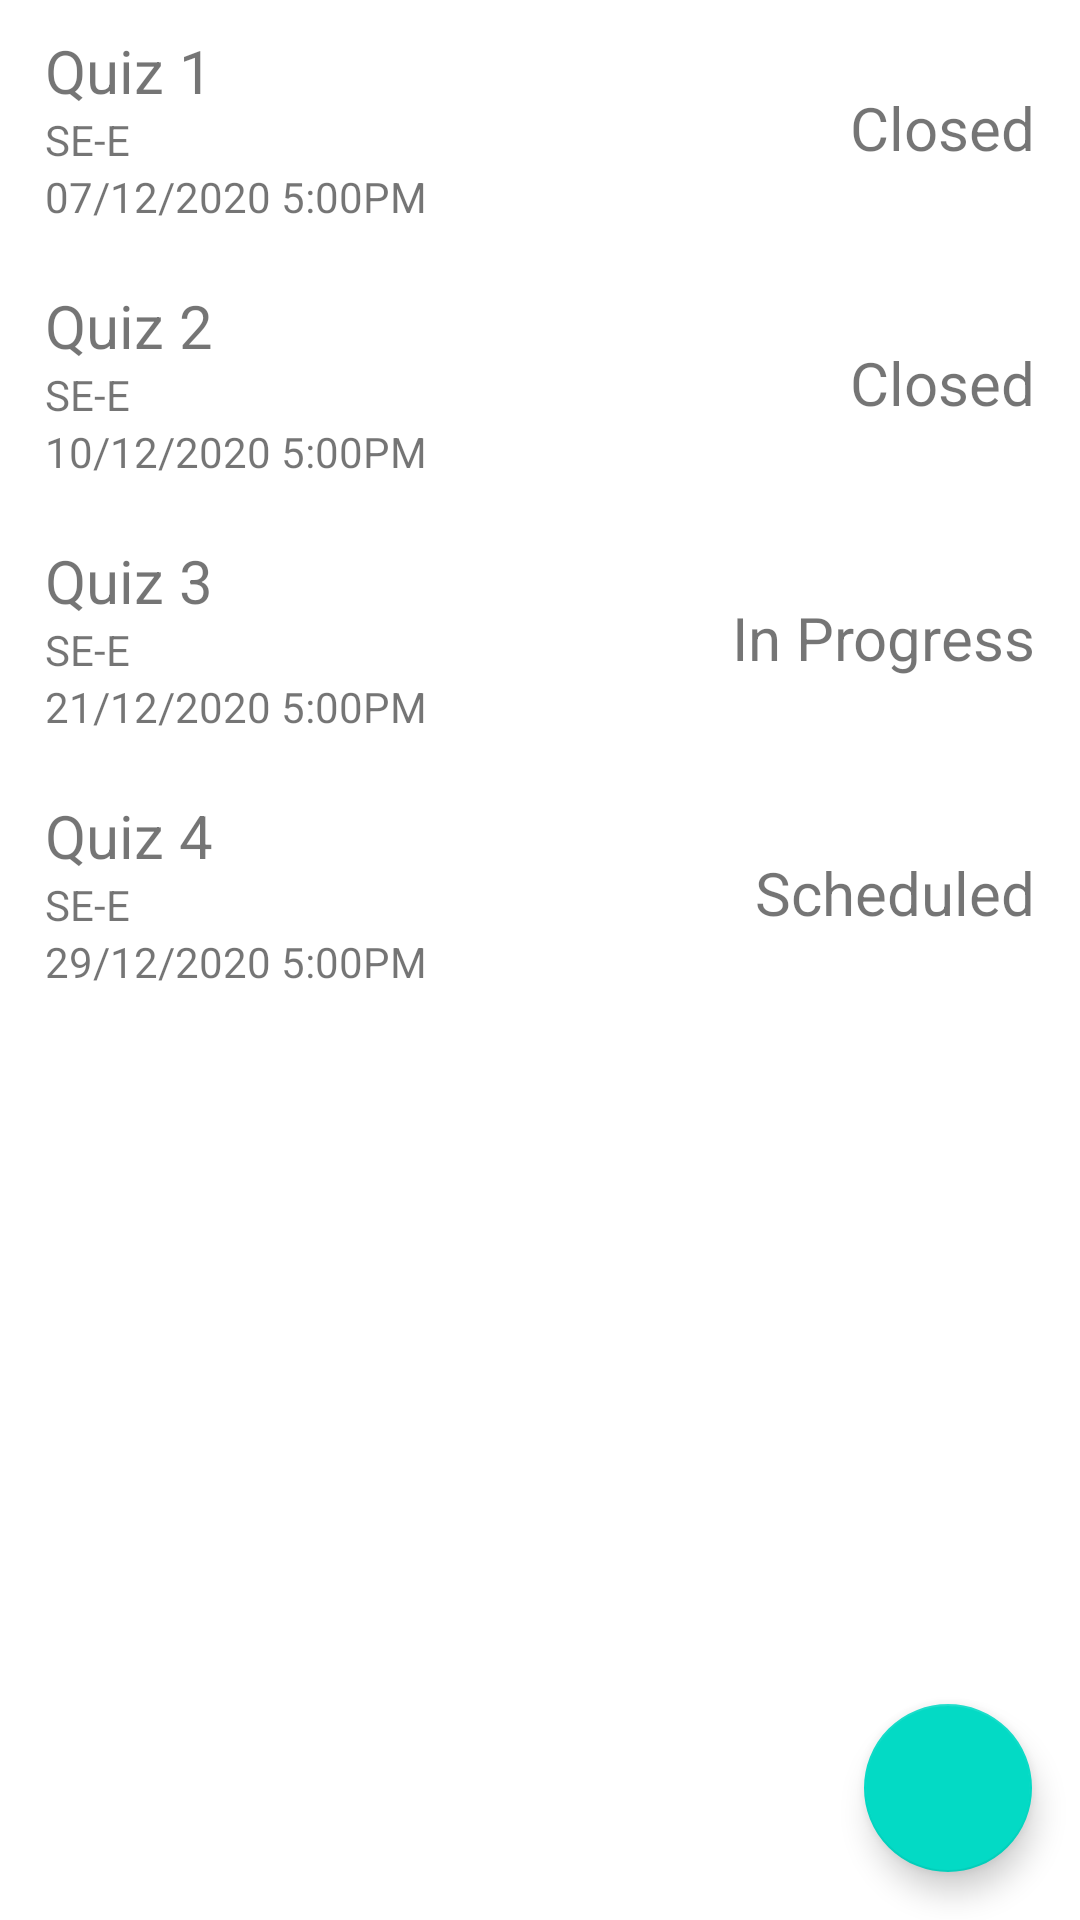

Write the Android layout XML for this screen, with the resource values it uses.
<!-- AndroidManifest.xml: application theme Theme.OnlineQuizSystem -->
<!-- res/layout/activity_instructor_quiz_list.xml -->
<?xml version="1.0" encoding="utf-8"?>
<androidx.constraintlayout.widget.ConstraintLayout xmlns:android="http://schemas.android.com/apk/res/android"
    xmlns:app="http://schemas.android.com/apk/res-auto"
    xmlns:tools="http://schemas.android.com/tools"
    android:layout_width="match_parent"
    android:layout_height="match_parent">

    <RelativeLayout
        android:id="@+id/item_instructor_quiz_list_layout"
        android:layout_width="match_parent"
        android:layout_height="wrap_content"
        app:layout_constraintTop_toTopOf="parent">

        <LinearLayout
            android:layout_width="match_parent"
            android:layout_height="wrap_content"
            android:orientation="horizontal"
            android:paddingHorizontal="5dp"
            android:paddingTop="10dp"
            android:paddingBottom="10dp">

            <LinearLayout
                android:layout_width="0dp"
                android:layout_height="wrap_content"
                android:layout_weight="1"
                android:orientation="vertical"
                android:paddingStart="10dp"
                tools:ignore="RtlSymmetry">

                <com.google.android.material.textview.MaterialTextView
                    android:id="@+id/quiz_name_item_instructor_quiz_list"
                    android:layout_width="wrap_content"
                    android:layout_height="wrap_content"
                    android:text="Quiz 1"
                    android:textSize="20sp" />

                <com.google.android.material.textview.MaterialTextView
                    android:id="@+id/class_name_item_instructor_quiz_list"
                    android:layout_width="wrap_content"
                    android:layout_height="wrap_content"
                    android:text="SE-E" />

                <com.google.android.material.textview.MaterialTextView
                    android:id="@+id/date_item_instructor_quiz_list"
                    android:layout_width="wrap_content"
                    android:layout_height="wrap_content"
                    android:text="07/12/2020 5:00PM" />
            </LinearLayout>

            <com.google.android.material.textview.MaterialTextView
                android:id="@+id/status_item_instructor_quiz_list"
                android:layout_width="wrap_content"
                android:layout_height="match_parent"
                android:gravity="center_vertical"
                android:paddingEnd="10dp"
                android:text="Closed"
                android:textSize="20sp"
                tools:ignore="RtlSymmetry" />
        </LinearLayout>

        <androidx.appcompat.widget.AppCompatButton
            android:id="@+id/button_item_instructor_quiz_list"
            android:layout_width="match_parent"
            android:layout_height="wrap_content"
            android:background="@color/transparent"
            android:onClick="InstructorQuizItem1Button" />
    </RelativeLayout>

    <RelativeLayout
        android:id="@+id/item_instructor_quiz_list_layout1"
        android:layout_width="match_parent"
        android:layout_height="wrap_content"
        app:layout_constraintTop_toBottomOf="@+id/item_instructor_quiz_list_layout">

        <LinearLayout
            android:layout_width="match_parent"
            android:layout_height="wrap_content"
            android:orientation="horizontal"
            android:paddingHorizontal="5dp"
            android:paddingTop="10dp"
            android:paddingBottom="10dp">

            <LinearLayout
                android:layout_width="0dp"
                android:layout_height="wrap_content"
                android:layout_weight="1"
                android:orientation="vertical"
                android:paddingStart="10dp"
                tools:ignore="RtlSymmetry">

                <com.google.android.material.textview.MaterialTextView
                    android:id="@+id/quiz_name_item_instructor_quiz_list1"
                    android:layout_width="wrap_content"
                    android:layout_height="wrap_content"
                    android:text="Quiz 2"
                    android:textSize="20sp" />

                <com.google.android.material.textview.MaterialTextView
                    android:id="@+id/class_name_item_instructor_quiz_list1"
                    android:layout_width="wrap_content"
                    android:layout_height="wrap_content"
                    android:text="SE-E" />

                <com.google.android.material.textview.MaterialTextView
                    android:id="@+id/date_item_instructor_quiz_list1"
                    android:layout_width="wrap_content"
                    android:layout_height="wrap_content"
                    android:text="10/12/2020 5:00PM" />
            </LinearLayout>

            <com.google.android.material.textview.MaterialTextView
                android:id="@+id/status_item_instructor_quiz_list1"
                android:layout_width="wrap_content"
                android:layout_height="match_parent"
                android:gravity="center_vertical"
                android:paddingEnd="10dp"
                android:text="Closed"
                android:textSize="20sp"
                tools:ignore="RtlSymmetry" />
        </LinearLayout>

        <androidx.appcompat.widget.AppCompatButton
            android:id="@+id/button_item_instructor_quiz_list1"
            android:layout_width="match_parent"
            android:layout_height="wrap_content"
            android:background="@color/transparent" />
    </RelativeLayout>

    <RelativeLayout
        android:id="@+id/item_instructor_quiz_list_layout2"
        android:layout_width="match_parent"
        android:layout_height="wrap_content"
        app:layout_constraintTop_toBottomOf="@id/item_instructor_quiz_list_layout1">

        <LinearLayout
            android:layout_width="match_parent"
            android:layout_height="wrap_content"
            android:orientation="horizontal"
            android:paddingHorizontal="5dp"
            android:paddingTop="10dp"
            android:paddingBottom="10dp">

            <LinearLayout
                android:layout_width="0dp"
                android:layout_height="wrap_content"
                android:layout_weight="1"
                android:orientation="vertical"
                android:paddingStart="10dp"
                tools:ignore="RtlSymmetry">

                <com.google.android.material.textview.MaterialTextView
                    android:id="@+id/quiz_name_item_instructor_quiz_list2"
                    android:layout_width="wrap_content"
                    android:layout_height="wrap_content"
                    android:text="Quiz 3"
                    android:textSize="20sp" />

                <com.google.android.material.textview.MaterialTextView
                    android:id="@+id/class_name_item_instructor_quiz_list2"
                    android:layout_width="wrap_content"
                    android:layout_height="wrap_content"
                    android:text="SE-E" />

                <com.google.android.material.textview.MaterialTextView
                    android:id="@+id/date_item_instructor_quiz_list2"
                    android:layout_width="wrap_content"
                    android:layout_height="wrap_content"
                    android:text="21/12/2020 5:00PM" />
            </LinearLayout>

            <com.google.android.material.textview.MaterialTextView
                android:id="@+id/status_item_instructor_quiz_list2"
                android:layout_width="wrap_content"
                android:layout_height="match_parent"
                android:gravity="center_vertical"
                android:paddingEnd="10dp"
                android:text="In Progress"
                android:textSize="20sp"
                tools:ignore="RtlSymmetry" />
        </LinearLayout>

        <androidx.appcompat.widget.AppCompatButton
            android:id="@+id/button_item_instructor_quiz_list2"
            android:layout_width="match_parent"
            android:layout_height="wrap_content"
            android:background="@android:color/transparent" />
    </RelativeLayout>

    <RelativeLayout
        android:id="@+id/item_instructor_quiz_list_layout3"
        android:layout_width="match_parent"
        android:layout_height="wrap_content"
        app:layout_constraintTop_toBottomOf="@id/item_instructor_quiz_list_layout2">

        <LinearLayout
            android:layout_width="match_parent"
            android:layout_height="wrap_content"
            android:orientation="horizontal"
            android:paddingHorizontal="5dp"
            android:paddingTop="10dp"
            android:paddingBottom="10dp">

            <LinearLayout
                android:layout_width="0dp"
                android:layout_height="wrap_content"
                android:layout_weight="1"
                android:orientation="vertical"
                android:paddingStart="10dp"
                tools:ignore="RtlSymmetry">

                <com.google.android.material.textview.MaterialTextView
                    android:id="@+id/quiz_name_item_instructor_quiz_list3"
                    android:layout_width="wrap_content"
                    android:layout_height="wrap_content"
                    android:text="Quiz 4"
                    android:textSize="20sp" />

                <com.google.android.material.textview.MaterialTextView
                    android:id="@+id/class_name_item_instructor_quiz_list3"
                    android:layout_width="wrap_content"
                    android:layout_height="wrap_content"
                    android:text="SE-E" />

                <com.google.android.material.textview.MaterialTextView
                    android:id="@+id/date_item_instructor_quiz_list3"
                    android:layout_width="wrap_content"
                    android:layout_height="wrap_content"
                    android:text="29/12/2020 5:00PM" />
            </LinearLayout>

            <com.google.android.material.textview.MaterialTextView
                android:id="@+id/status_item_instructor_quiz_list3"
                android:layout_width="wrap_content"
                android:layout_height="match_parent"
                android:gravity="center_vertical"
                android:paddingEnd="10dp"
                android:text="Scheduled"
                android:textSize="20sp"
                tools:ignore="RtlSymmetry" />
        </LinearLayout>

        <androidx.appcompat.widget.AppCompatButton
            android:id="@+id/button_item_instructor_quiz_list3"
            android:layout_width="match_parent"
            android:layout_height="wrap_content"
            android:background="@android:color/transparent" />
    </RelativeLayout>

    <com.google.android.material.floatingactionbutton.FloatingActionButton
        android:layout_width="wrap_content"
        android:layout_height="wrap_content"
        android:layout_gravity="bottom|end"
        android:layout_margin="16dp"
        android:onClick="InstructorQuizListAddButton"
        app:layout_constraintBottom_toBottomOf="parent"
        app:layout_constraintRight_toRightOf="parent"
        app:srcCompat="@drawable/ic_plus" />

</androidx.constraintlayout.widget.ConstraintLayout>
<!-- resources referenced by this layout -->
<resources>
  <color name="transparent">#00000000</color>
  <style name="Theme.OnlineQuizSystem" parent="Theme.MaterialComponents.DayNight.DarkActionBar">
          
          <item name="colorPrimary">@color/purple_500</item>
          <item name="colorPrimaryVariant">@color/purple_700</item>
          <item name="colorOnPrimary">@color/white</item>
          
          <item name="colorSecondary">@color/teal_200</item>
          <item name="colorSecondaryVariant">@color/teal_700</item>
          <item name="colorOnSecondary">@color/black</item>
          
          <item name="android:statusBarColor" tools:targetApi="l">?attr/colorPrimaryVariant</item>
          
      </style>
  <color name="purple_500">#FF6200EE</color>
  <color name="purple_700">#FF3700B3</color>
  <color name="white">#FFFFFFFF</color>
  <color name="teal_200">#FF03DAC5</color>
  <color name="teal_700">#FF018786</color>
  <color name="black">#FF000000</color>
</resources>
